Run: headless pygame with SDL's dummy video driver; simulated clock (each Clock.tick advances the game by its frame time, no real sleeping); random seed 0; keys injected as events and as key.get_pressed() state; no mouse input.
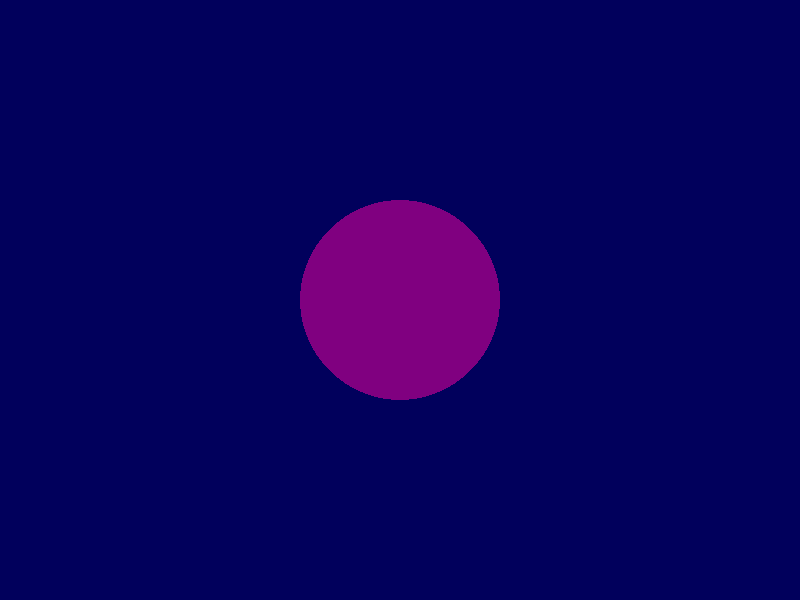
Frame 1 of 4 · flips 1–60 · no input
Frame 2 of 4 · flips 61–180 · tapped SPACE, RETURN · held RIGHT (→), D · screen unchanged from frame 1, image omitted
Frame 3 of 4 · flips 181–300 · held DOWN (↓), S · screen unchanged from frame 2, image omitted
Frame 4 of 4 · flips 301–420 · held LEFT (←), A, UP (↑), W · screen unchanged from frame 3, image omitted

The pygame program that drew these frames:

import pygame
pygame.init()  # Inicia todos los módulos de Pygame

# Configurar pantalla
ANCHO, ALTO = 800, 600  # Definir el ancho y alto de la ventana
pantalla = pygame.display.set_mode((ANCHO, ALTO))  # Crea la ventana del juego
pygame.display.set_caption("Dibujar círculo morado en Pygame")  # Establece un título para la ventana

# Define los colores
MORADO = (128, 0, 128)  # Define el color morado en formato RGB

# Bucle del juego
ejecutando = True  # Variable que controla si el juego está ejecutando
while ejecutando:  # Bucle principal del juego
    for evento in pygame.event.get():  # Captura los eventos que ocurren
        if evento.type == pygame.QUIT:  # Si se detecta el evento de cerrar la ventana
            ejecutando = False  # Cambia la variable para salir del bucle

    # Limpiar pantalla antes de redibujar
    pantalla.fill((1, 0, 92))  # Rellena la pantalla de color negro (RGB: 0, 0, 0)

    # Dibujar un círculo en la pantalla
    pygame.draw.circle(pantalla, MORADO, (400, 300), 100)  # Dibuja un círculo morado con centro (400, 300) y radio de 100 píxeles

    # Actualizar la pantalla
    pygame.display.flip()  # Refresca la pantalla para mostrar los cambios

# Salir del juego cuando el bucle termine
pygame.quit()
